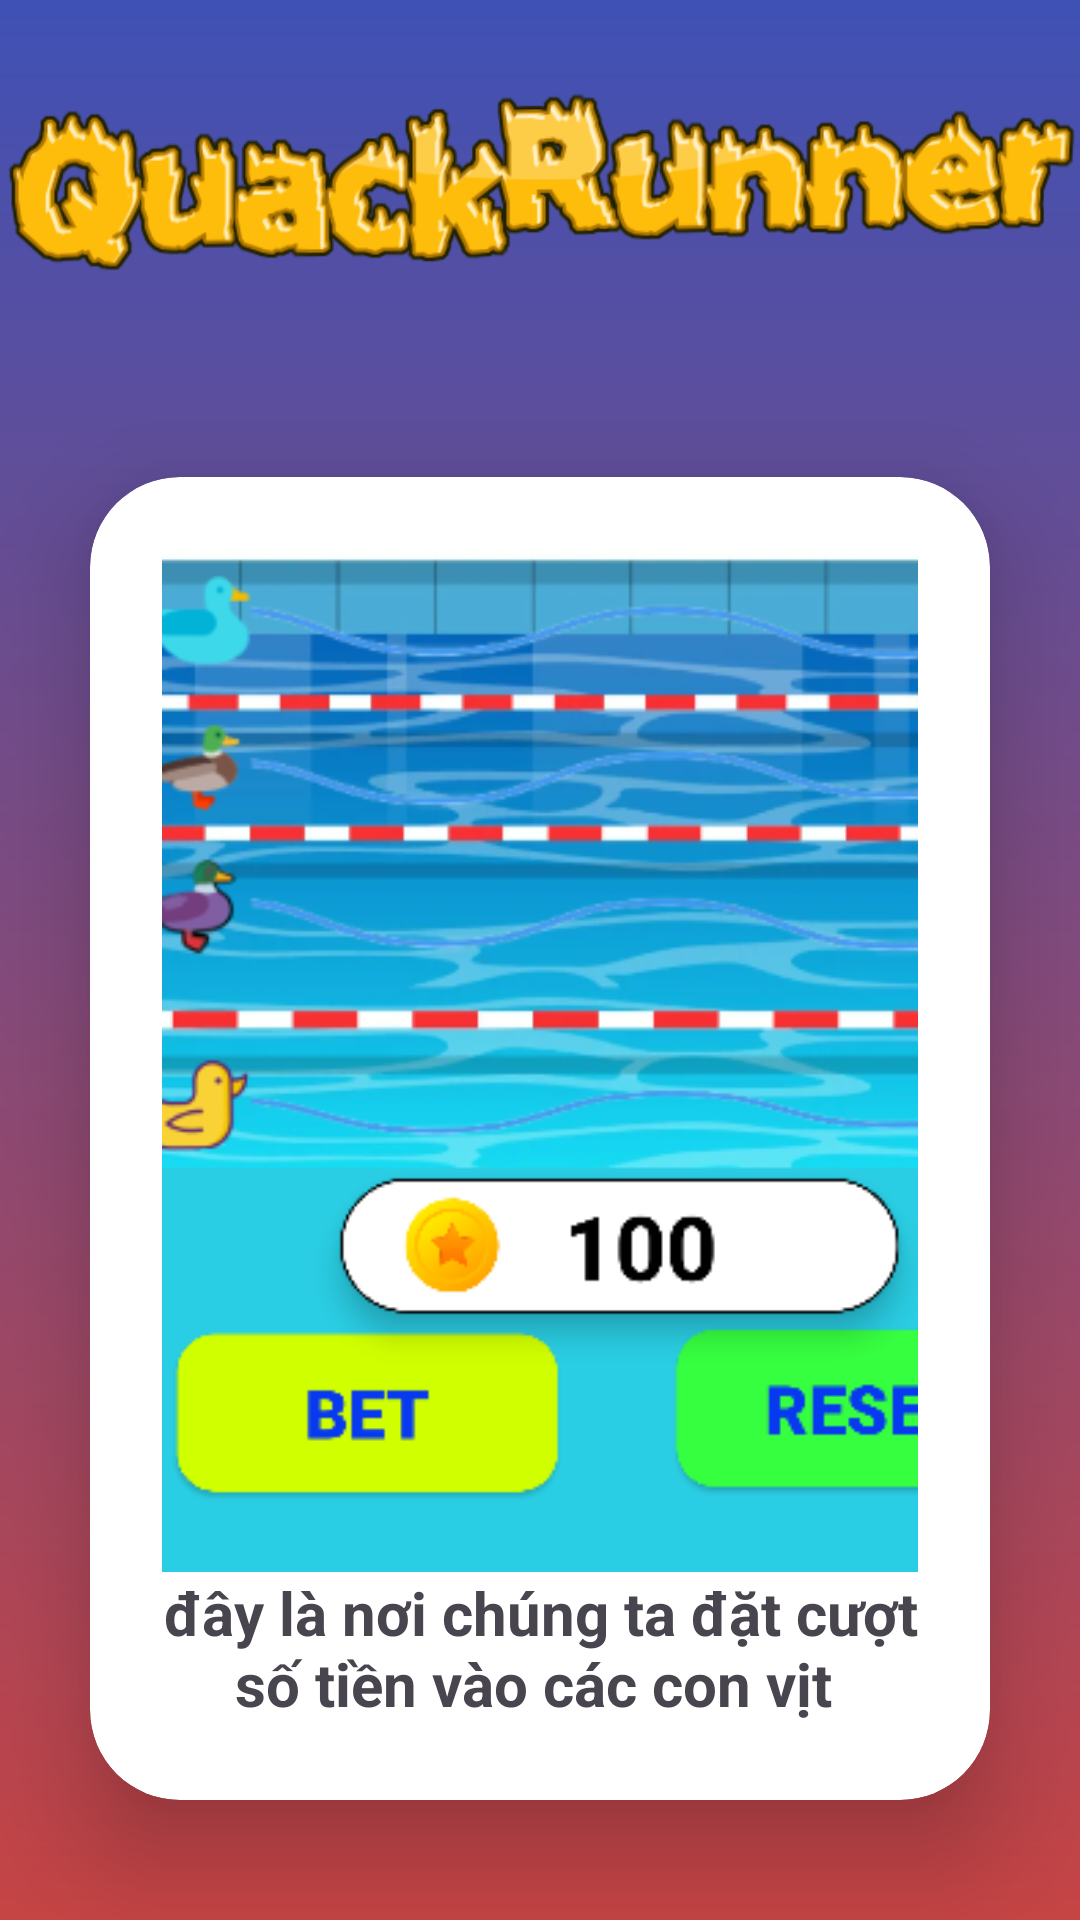

Here is an Android app screen rendered from its layout file. Give the layout XML and the strings, colors and styles it references.
<!-- AndroidManifest.xml: application theme Theme.QuackRunner -->
<!-- res/layout/activity_guide.xml -->
<?xml version="1.0" encoding="utf-8"?>
<LinearLayout
    xmlns:android="http://schemas.android.com/apk/res/android"
    xmlns:app="http://schemas.android.com/apk/res-auto"
    xmlns:tools="http://schemas.android.com/tools"
    xmlns:card_view="http://schemas.android.com/apk/res-auto"
    android:layout_width="match_parent"
    android:layout_height="match_parent"
    android:orientation="vertical"
    android:gravity="center"
    android:background="@drawable/login_background"
    tools:context=".Activity.GuideActivity">

    <ImageView
        android:id="@+id/imageView"
        android:layout_width="373dp"
        android:layout_height="139dp"
        android:layout_marginStart="10dp"
        android:layout_marginEnd="10dp"
        android:src="@drawable/ic_backgroung_text"
        android:translationZ="10dp"
        app:layout_constraintEnd_toEndOf="parent"
        app:layout_constraintStart_toStartOf="parent"
        app:layout_constraintTop_toTopOf="parent">

    </ImageView>
    <androidx.cardview.widget.CardView
        android:layout_width="match_parent"
        android:layout_height="wrap_content"
        android:layout_margin="30dp"
        app:cardCornerRadius="30dp"
        app:cardElevation="20dp"
        android:background="@drawable/custom_edittext">
        <LinearLayout
            android:layout_width="match_parent"
            android:layout_height="wrap_content"
            android:orientation="vertical"
            android:layout_gravity="center_horizontal"
            android:padding="24dp">

            <ImageView
                android:layout_width="304dp"
                android:layout_height="341dp"
                android:background="@drawable/guide_1"
                >

            </ImageView>
            <TextView
                android:layout_width="match_parent"
                android:layout_height="wrap_content"
                android:text="đây là nơi chúng ta đặt cượt số tiền vào các con vịt "

                android:textSize="20sp"
                android:textAlignment="center"
                android:textStyle="bold"
                android:textColor="@color/purple"/>
            <Button
                android:layout_width="match_parent"
                android:layout_height="60dp"
                android:id="@+id/loginButton"
                android:text="Next"
                android:textSize="18sp"
                android:layout_marginTop="30dp"
                android:backgroundTint="@color/purple"
                app:cornerRadius = "20dp"/>
        </LinearLayout>
    </androidx.cardview.widget.CardView>
    <TextView
        android:layout_width="wrap_content"
        android:layout_height="wrap_content"
        android:padding="8dp"
        android:text="Not yet registered? SignUp Now"
        android:textSize="14sp"
        android:textAlignment="center"
        android:id="@+id/signupText"
        android:textColor="@color/purple"
        android:layout_marginBottom="20dp"/>
</LinearLayout>
<!-- resources referenced by this layout -->
<resources>
  <!-- drawable guide_1: png bitmap (drawable, 107993 bytes) -->
  <!-- drawable ic_backgroung_text: png bitmap (drawable, 50849 bytes) -->
  <!-- drawable login_background (drawable) -->
  <?xml version="1.0" encoding="utf-8"?>
  <shape xmlns:android="http://schemas.android.com/apk/res/android">
  
      <gradient android:type="linear" android:angle="100"
          android:startColor="#3F51B5" android:endColor="#C64444"/>
  
  </shape>
  <style name="Theme.QuackRunner" parent="Base.Theme.QuackRunner" />
  <style name="Base.Theme.QuackRunner" parent="Theme.Material3.DayNight.NoActionBar">
          
          
      </style>
</resources>
